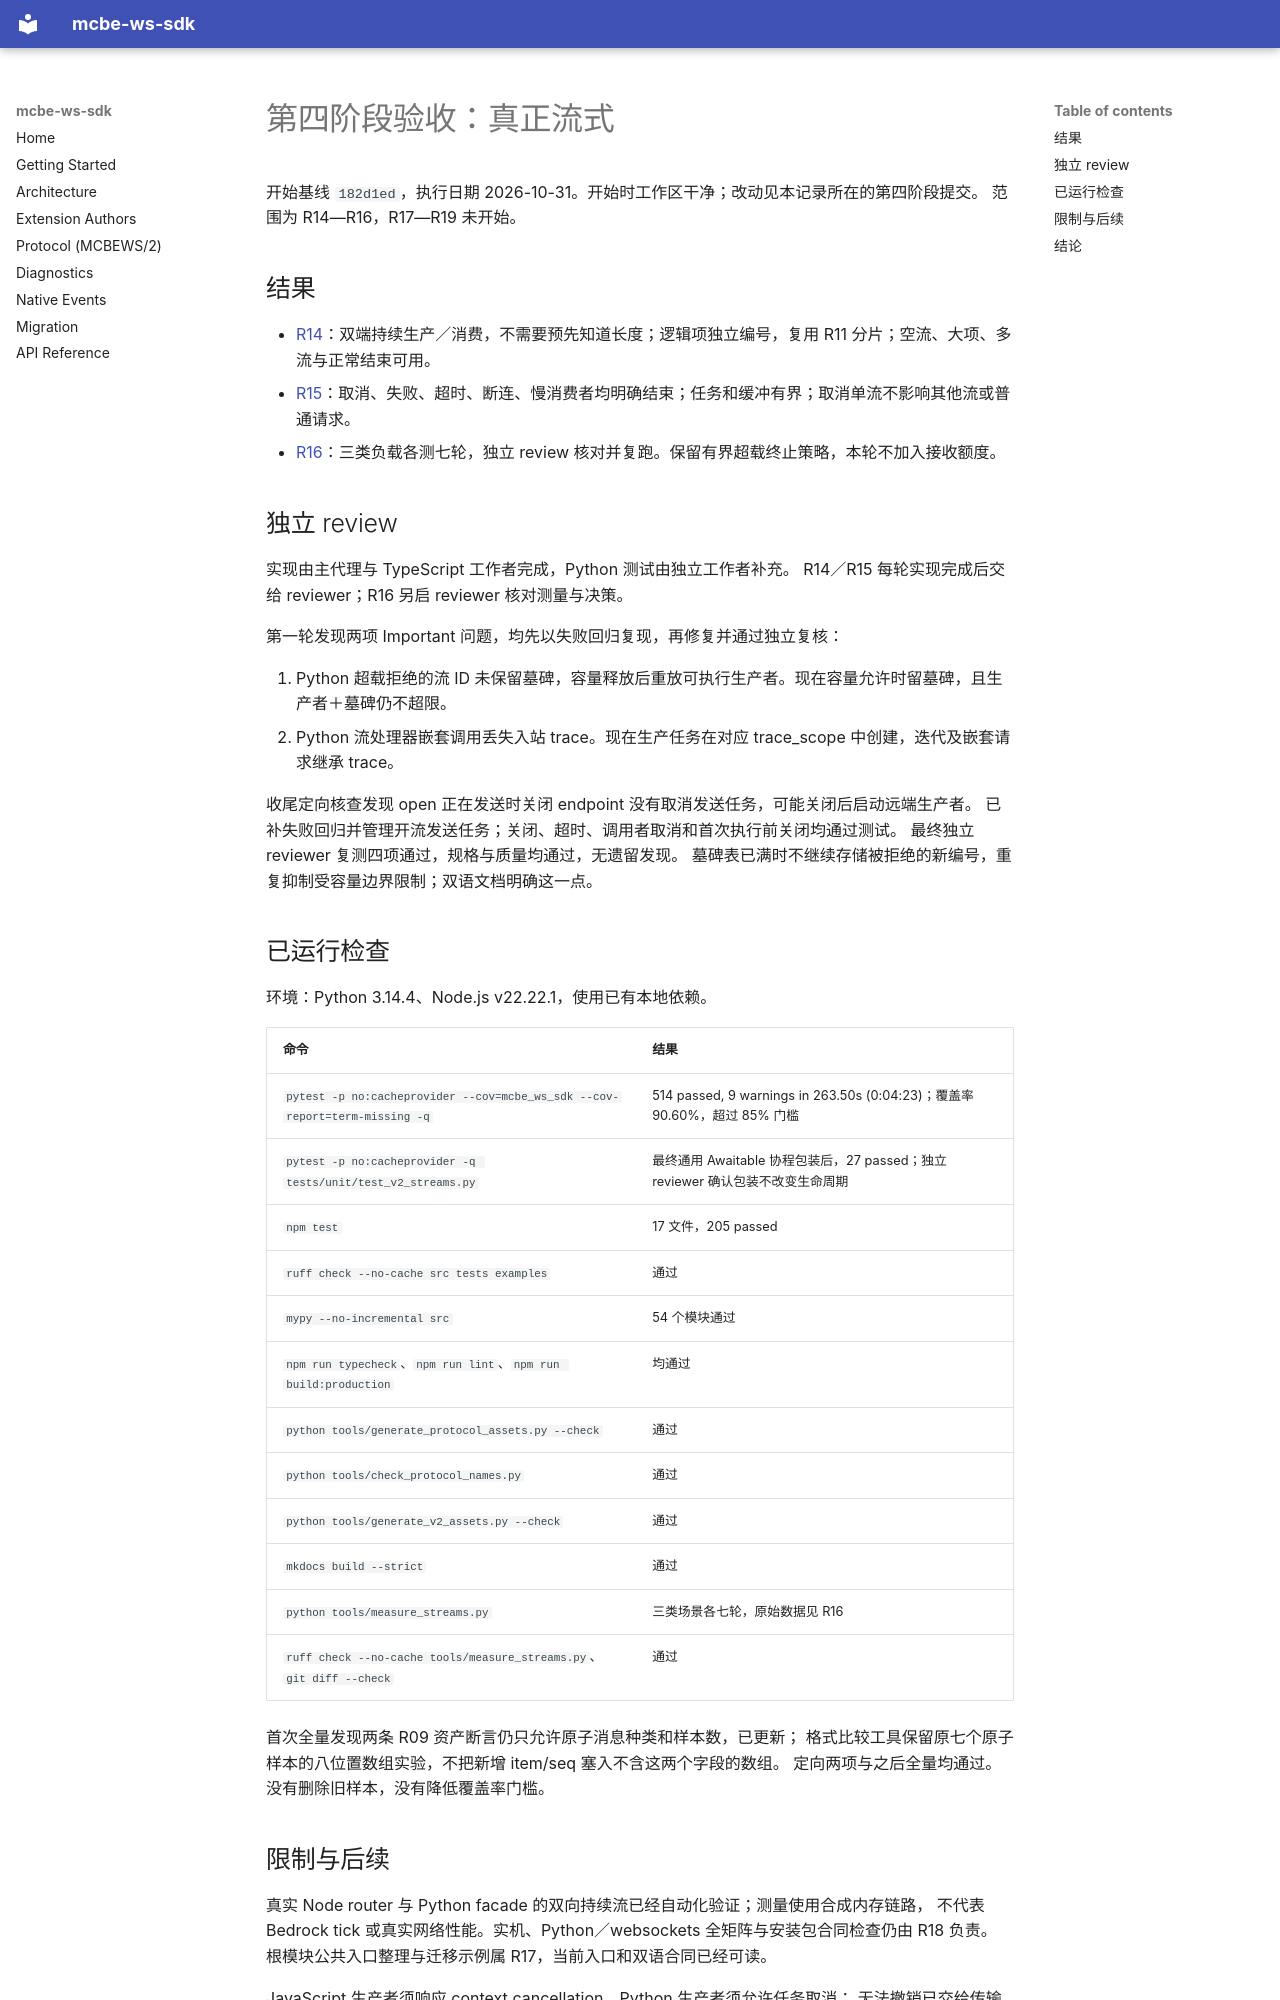

repository: rice-awa/mcbe-ws-sdk · page: plans/ws-sdk-refactor/records/phase4-final.zh/index.html · generator: mkdocs

# 第四阶段验收：真正流式

开始基线 `182d1ed`，执行日期 2026-10-31。开始时工作区干净；改动见本记录所在的第四阶段提交。
范围为 R14—R16，R17—R19 未开始。

## 结果

- [R14](R14.zh.md)：双端持续生产／消费，不需要预先知道长度；逻辑项独立编号，复用 R11 分片；空流、大项、多流与正常结束可用。
- [R15](R15.zh.md)：取消、失败、超时、断连、慢消费者均明确结束；任务和缓冲有界；取消单流不影响其他流或普通请求。
- [R16](R16.zh.md)：三类负载各测七轮，独立 review 核对并复跑。保留有界超载终止策略，本轮不加入接收额度。

## 独立 review

实现由主代理与 TypeScript 工作者完成，Python 测试由独立工作者补充。
R14／R15 每轮实现完成后交给 reviewer；R16 另启 reviewer 核对测量与决策。

第一轮发现两项 Important 问题，均先以失败回归复现，再修复并通过独立复核：

1. Python 超载拒绝的流 ID 未保留墓碑，容量释放后重放可执行生产者。现在容量允许时留墓碑，且生产者＋墓碑仍不超限。
2. Python 流处理器嵌套调用丢失入站 trace。现在生产任务在对应 trace_scope 中创建，迭代及嵌套请求继承 trace。

收尾定向核查发现 open 正在发送时关闭 endpoint 没有取消发送任务，可能关闭后启动远端生产者。
已补失败回归并管理开流发送任务；关闭、超时、调用者取消和首次执行前关闭均通过测试。
最终独立 reviewer 复测四项通过，规格与质量均通过，无遗留发现。
墓碑表已满时不继续存储被拒绝的新编号，重复抑制受容量边界限制；双语文档明确这一点。

## 已运行检查

环境：Python 3.14.4、Node.js v22.22.1，使用已有本地依赖。

| 命令 | 结果 |
| --- | --- |
| `pytest -p no:cacheprovider --cov=mcbe_ws_sdk --cov-report=term-missing -q` | 514 passed, 9 warnings in 263.50s (0:04:23)；覆盖率 90.60%，超过 85% 门槛 |
| `pytest -p no:cacheprovider -q tests/unit/test_v2_streams.py` | 最终通用 Awaitable 协程包装后，27 passed；独立 reviewer 确认包装不改变生命周期 |
| `npm test` | 17 文件，205 passed |
| `ruff check --no-cache src tests examples` | 通过 |
| `mypy --no-incremental src` | 54 个模块通过 |
| `npm run typecheck`、`npm run lint`、`npm run build:production` | 均通过 |
| `python tools/generate_protocol_assets.py --check` | 通过 |
| `python tools/check_protocol_names.py` | 通过 |
| `python tools/generate_v2_assets.py --check` | 通过 |
| `mkdocs build --strict` | 通过 |
| `python tools/measure_streams.py` | 三类场景各七轮，原始数据见 R16 |
| `ruff check --no-cache tools/measure_streams.py`、`git diff --check` | 通过 |

首次全量发现两条 R09 资产断言仍只允许原子消息种类和样本数，已更新；
格式比较工具保留原七个原子样本的八位置数组实验，不把新增 item/seq 塞入不含这两个字段的数组。
定向两项与之后全量均通过。没有删除旧样本，没有降低覆盖率门槛。
